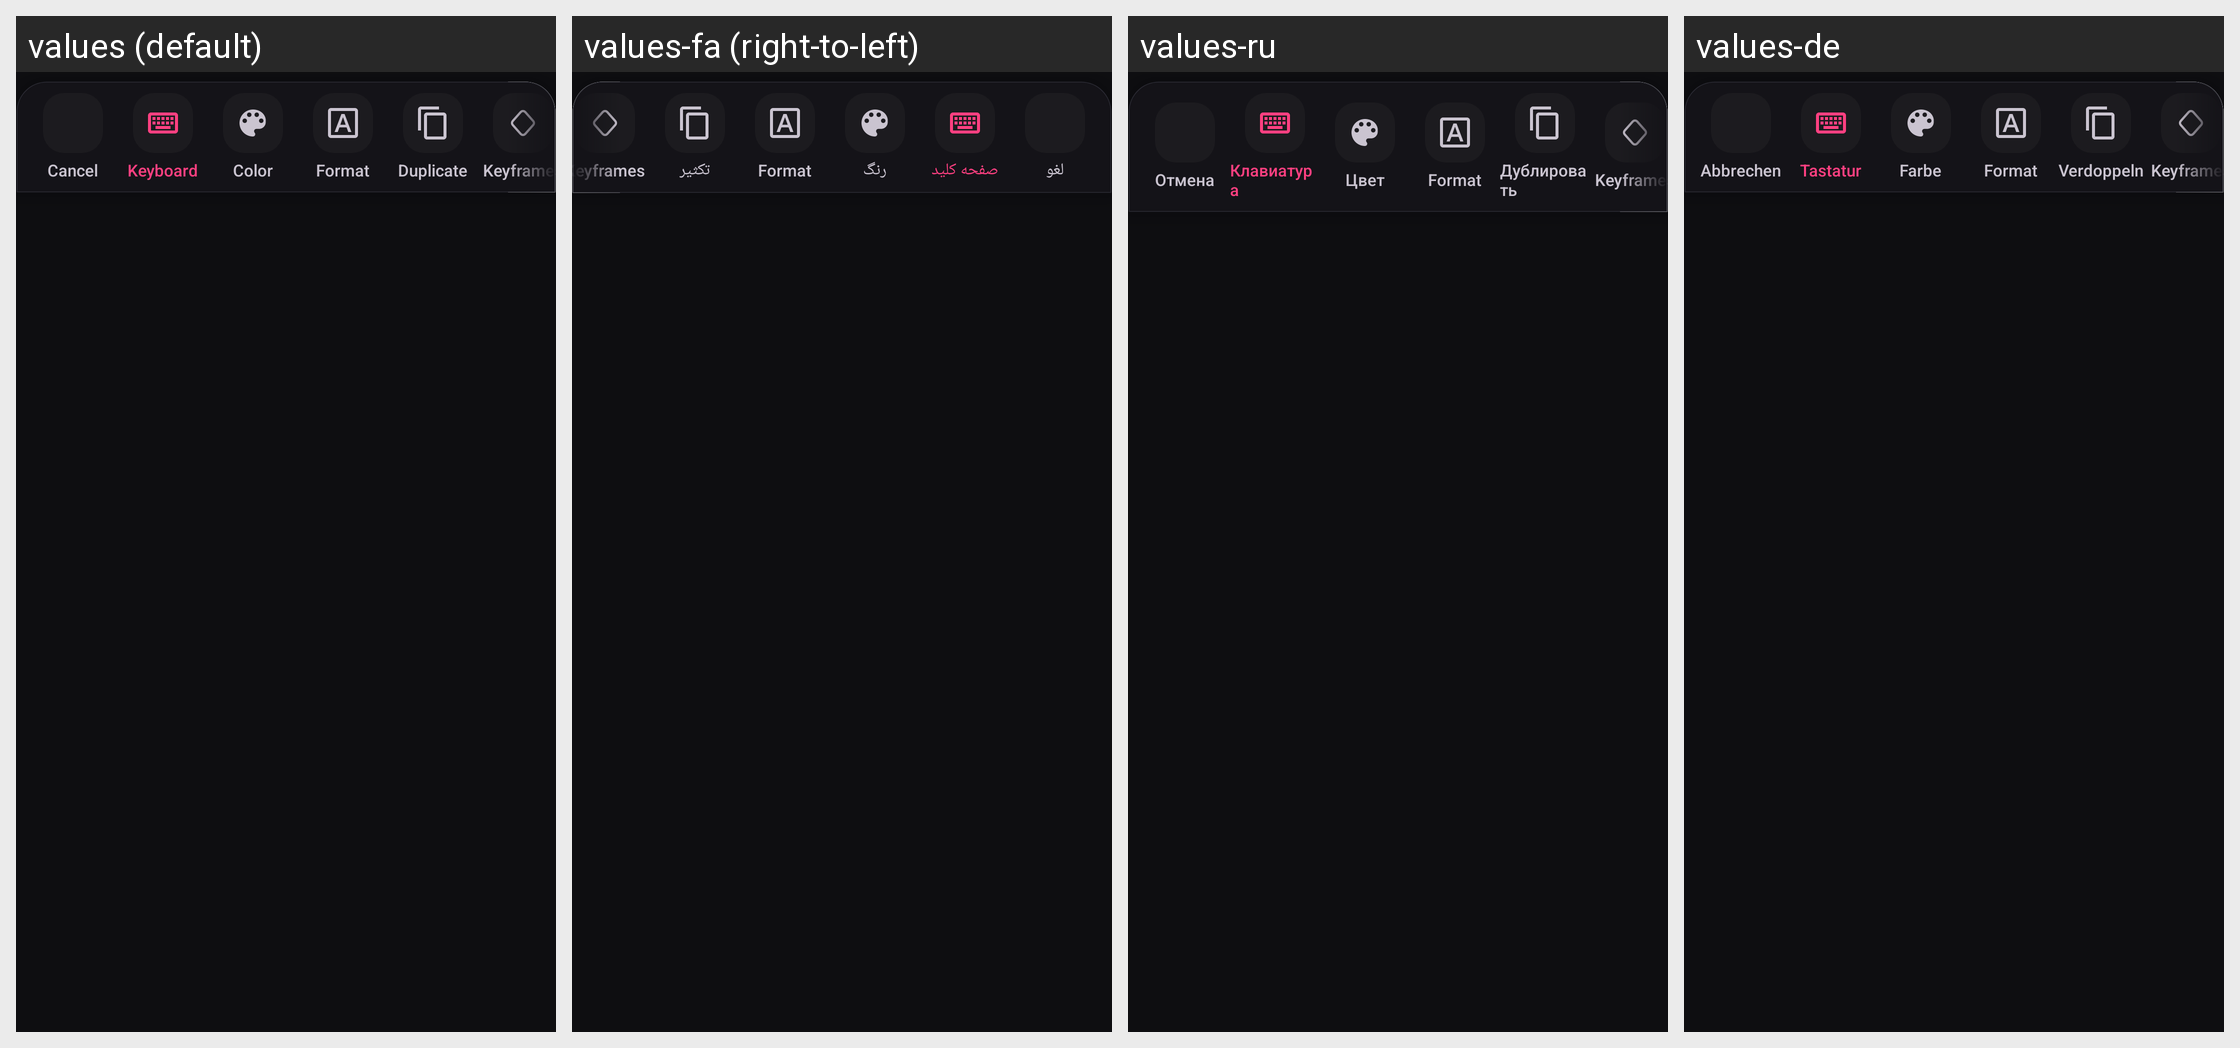

Strings drawn on this Android screen and how each of the app's shown locales translates them:
Android screen res/layout/text_editing_toolbar.xml rendered under 4 locales, left to right: values (default), values-fa (right-to-left), values-ru, values-de. Device: Nexus 5 (rendered at 1080×1920; each locale shown at half size, 540×960, under a caption strip naming it); theme AppTheme.
Other locales in the repository, not shown: values-ar, values-cs, values-el, values-es, values-et, values-fr, values-hu, values-in, values-it, values-ko, values-nl, values-pt-rBR, values-ro, values-sk, values-tr, values-uk, values-zh-rCN.
Strings drawn on this screen, with the default value and each locale's value (text and hints the layout hard-codes, and strings that could not be matched under every locale, appear in the picture but are not listed):

cancel
  values: Cancel
  values-fa: لغو
  values-ru: Отмена
  values-de: Abbrechen

str_keyboard
  values: Keyboard
  values-fa: صفحه کلید
  values-ru: Клавиатура
  values-de: Tastatur

str_color
  values: Color
  values-fa: رنگ
  values-ru: Цвет
  values-de: Farbe

str_duplicate
  values: Duplicate
  values-fa: تکثیر
  values-ru: Дублировать
  values-de: Verdoppeln
